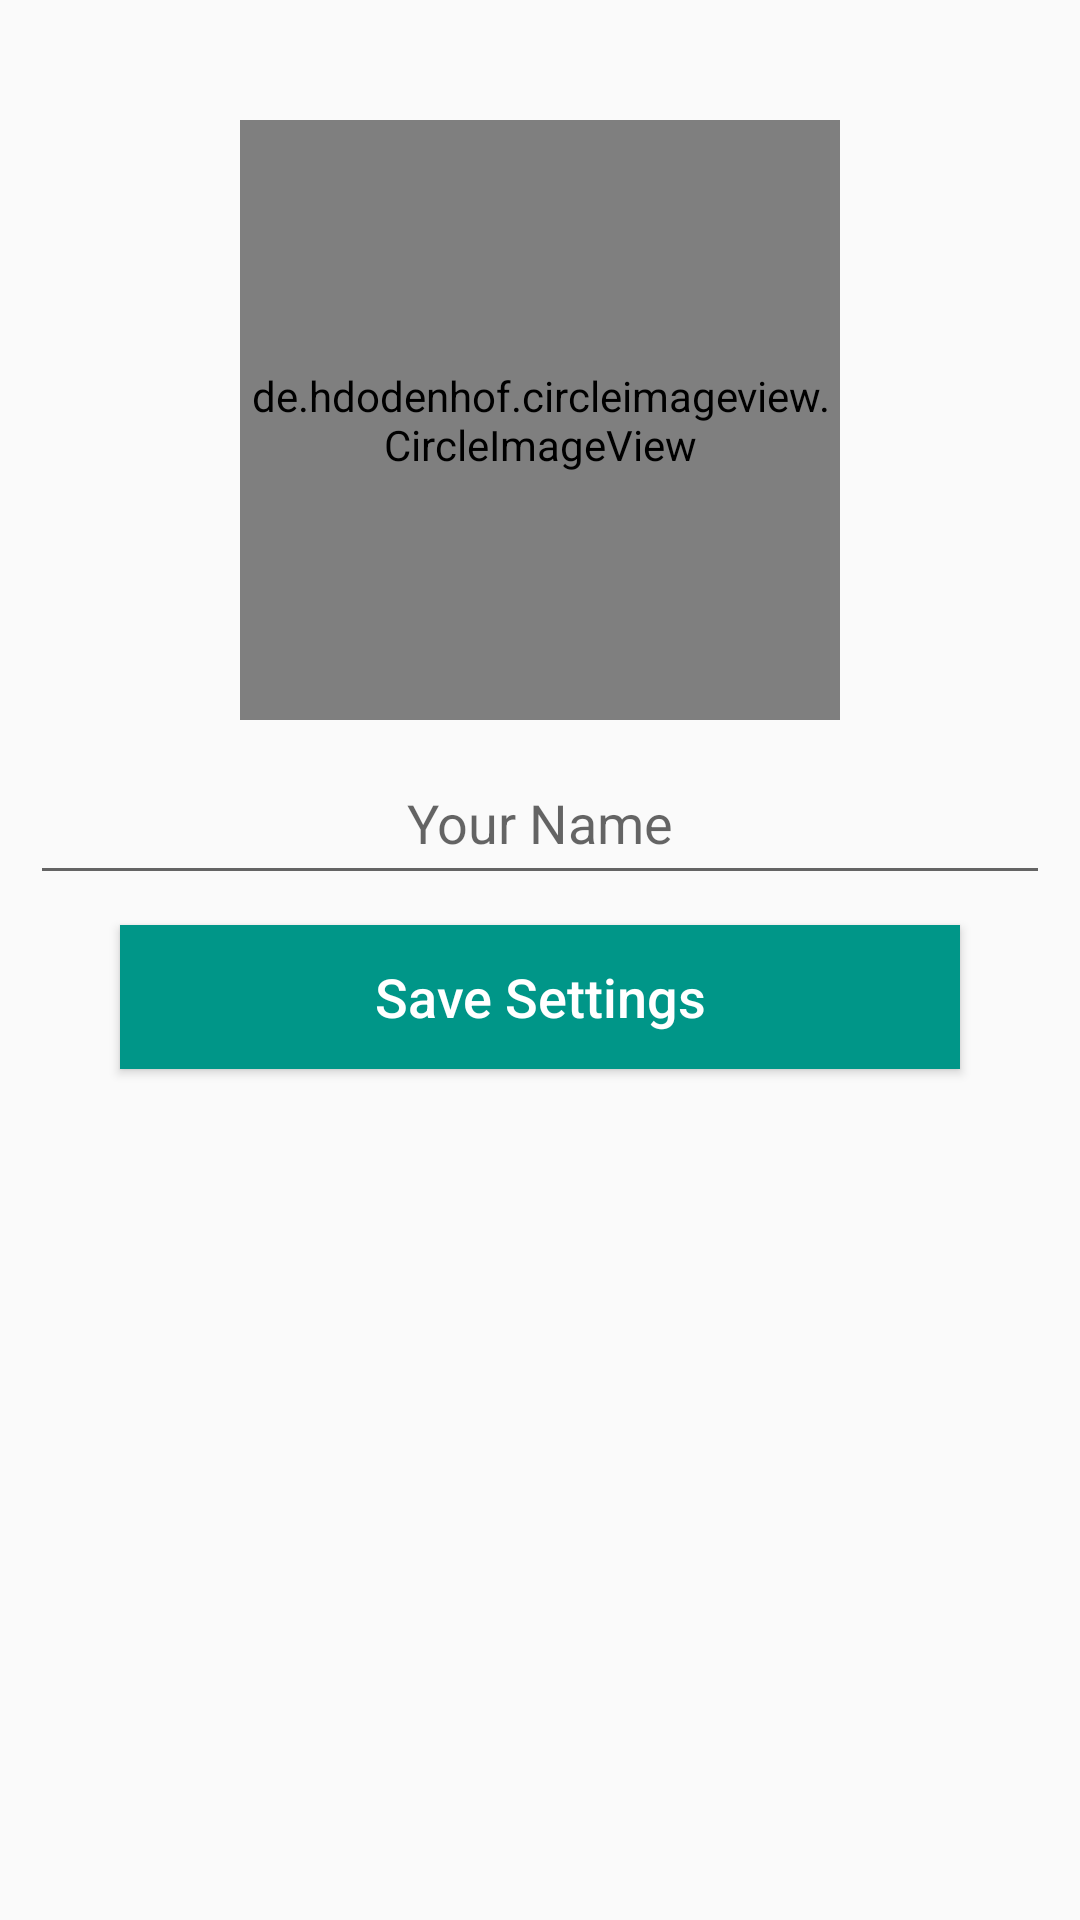

Here is an Android app screen rendered from its layout file. Give the layout XML and the strings, colors and styles it references.
<!-- AndroidManifest.xml: application theme AppTheme -->
<!-- res/layout/activity_setup.xml -->
<?xml version="1.0" encoding="utf-8"?>
<LinearLayout xmlns:android="http://schemas.android.com/apk/res/android"
    xmlns:app="http://schemas.android.com/apk/res-auto"
    xmlns:tools="http://schemas.android.com/tools"
    android:layout_width="match_parent"
    android:layout_height="match_parent"
    android:orientation="vertical"
    tools:context=".SetupActivity">

    <de.hdodenhof.circleimageview.CircleImageView
        android:id="@+id/displayPic"
        android:layout_width="200dp"
        android:layout_height="200dp"
        android:layout_gravity="center_horizontal"
        android:layout_marginTop="40dp"
        android:adjustViewBounds="false"
        app:srcCompat="@drawable/dp3">

    </de.hdodenhof.circleimageview.CircleImageView>

    <EditText
        android:id="@+id/etName"
        android:layout_width="match_parent"
        android:layout_height="wrap_content"
        android:layout_marginStart="10dp"
        android:layout_marginTop="10dp"
        android:layout_marginEnd="10dp"
        android:ems="10"
        android:gravity="center_horizontal"
        android:hint="Your Name"
        android:inputType="textPersonName"
        android:padding="12dp" />

    <Button
        android:id="@+id/btnSave"
        android:layout_width="match_parent"
        android:layout_height="wrap_content"
        android:layout_marginLeft="40dp"
        android:layout_marginTop="10dp"
        android:layout_marginRight="40dp"
        android:background="@color/colorAccent"
        android:shadowColor="@color/colorPrimaryDark"
        android:text="Save Settings"
        android:textAllCaps="false"
        android:textColor="#FFFFFF"
        android:textSize="18sp" />
</LinearLayout>
<!-- resources referenced by this layout -->
<resources>
  <color name="colorAccent">#009688</color>
  <color name="colorPrimaryDark">#455A64</color>
  <!-- drawable dp3 (drawable) -->
  <vector android:height="200dp" android:tint="#455A64"
      android:viewportHeight="24.0" android:viewportWidth="24.0"
      android:width="200dp" xmlns:android="http://schemas.android.com/apk/res/android">
      <path android:fillColor="#FF000000" android:pathData="M12,2C6.48,2 2,6.48 2,12s4.48,10 10,10 10,-4.48 10,-10S17.52,2 12,2zM12,5c1.66,0 3,1.34 3,3s-1.34,3 -3,3 -3,-1.34 -3,-3 1.34,-3 3,-3zM12,19.2c-2.5,0 -4.71,-1.28 -6,-3.22 0.03,-1.99 4,-3.08 6,-3.08 1.99,0 5.97,1.09 6,3.08 -1.29,1.94 -3.5,3.22 -6,3.22z"/>
  </vector>
  <style name="AppTheme" parent="Base.Theme.AppCompat.Light.DarkActionBar">
          
          <item name="colorPrimary">@color/colorPrimary</item>
          <item name="colorPrimaryDark">@color/colorPrimaryDark</item>
          <item name="colorAccent">@color/colorAccent</item>
          <item name="titleTextColor">@color/colorIcons</item>
      </style>
  <color name="colorPrimary">#607D8B</color>
  <color name="colorIcons">#FFFFFF</color>
</resources>
